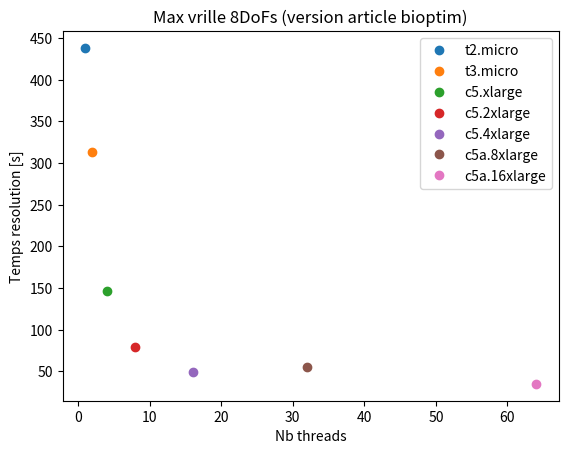

Write the Python code that produced this figure.
import numpy as np
import matplotlib.pyplot as plt


n_threads = np.array([1, 2, 4, 8, 16, 32, 64])
Times = np.array([438, 313, 146, 79, 49, 55, 35]) #s
Names = ['t2.micro', 't3.micro', 'c5.xlarge', 'c5.2xlarge', 'c5.4xlarge', 'c5a.8xlarge', 'c5a.16xlarge']

Times_threadRipper = np.array([399.4399435520172, 252.01880502700806, 144.68058109283447, 75.75979661941528, 53.82967567443848, 




])

plt.figure()
plt.title('Max vrille 8DoFs (version article bioptim)')
for i in range(7):
	plt.plot(n_threads[i], Times[i], 'o', label=Names[i])
plt.xlabel('Nb threads')
plt.ylabel('Temps resolution [s]')
plt.legend()
plt.show()

